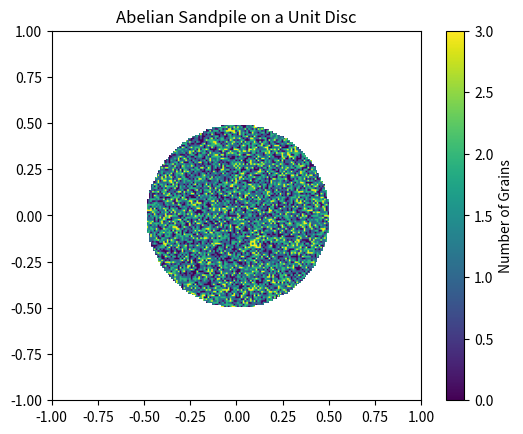

Write the Python code that produced this figure.
#Using some ChatGPT generated code - ignore this not useful.

import numpy as np
import matplotlib.pyplot as plt
from scipy.ndimage import convolve

def initialize_grid(radius, grid_size):
    y, x = np.ogrid[-grid_size:grid_size, -grid_size:grid_size]
    mask = x**2 + y**2 <= radius**2
    grid = np.zeros((2*grid_size, 2*grid_size), dtype=int)
    return grid, mask

def add_sand(grid, mask, num_grains):
    indices = np.where(mask)
    for _ in range(num_grains):
        idx = np.random.choice(len(indices[0]))
        grid[indices[0][idx], indices[1][idx]] += 1

def topple(grid, mask):
    kernel = np.array([[0, 1, 0], [1, -4, 1], [0, 1, 0]])
    while True:
        unstable = (grid > 3) & mask
        if not unstable.any():
            break
        topple_amount = convolve(unstable.astype(int), kernel, mode='constant')
        grid += topple_amount
        grid[~mask] = 0  # Reset cells outside the unit disc to 0

def plot_sandpile(grid, mask):
    plt.imshow(np.ma.masked_where(~mask, grid), cmap='viridis', extent=(-1, 1, -1, 1))
    plt.colorbar(label='Number of Grains')
    plt.title('Abelian Sandpile on a Unit Disc')
    plt.gca().set_aspect('equal', adjustable='box')
    plt.show()

# Parameters
radius = 50
grid_size = 100
num_grains = 10000

# Initialize grid and mask
grid, mask = initialize_grid(radius, grid_size)

# Add sand grains
add_sand(grid, mask, num_grains)

# Topple until stable
topple(grid, mask)

# Plot the result
plot_sandpile(grid, mask)
